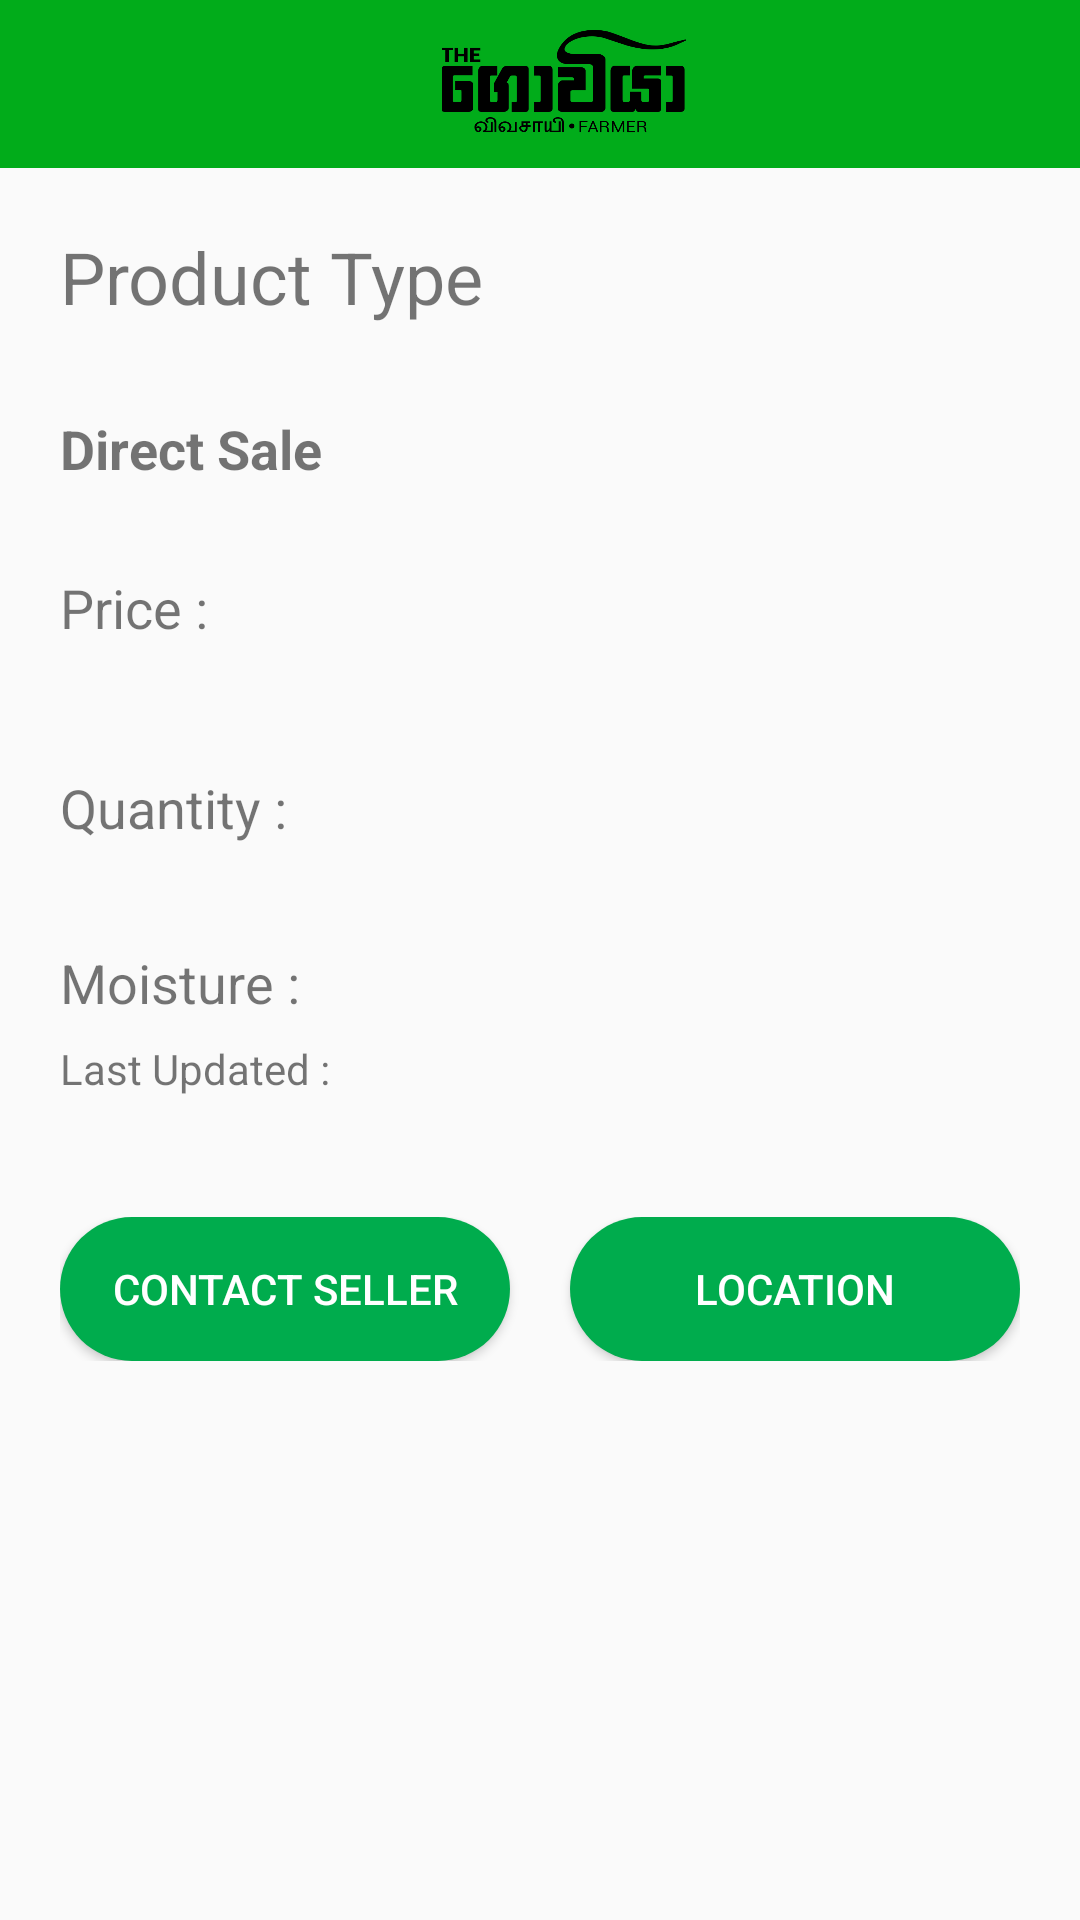

This screen was rendered from an Android layout file. Write that file and the resources it references.
<!-- AndroidManifest.xml: application theme GoviyaTheme -->
<!-- res/layout/activity_product_details.xml -->
<?xml version="1.0" encoding="utf-8"?>
<RelativeLayout xmlns:android="http://schemas.android.com/apk/res/android"
    xmlns:app="http://schemas.android.com/apk/res-auto"
    xmlns:tools="http://schemas.android.com/tools"
    android:layout_width="match_parent"
    android:layout_height="match_parent"
    tools:context="com.example.saucecode.thegoviya.ProductDetails">

    <include layout="@layout/layout_app_bar"/>

    <RelativeLayout
        android:layout_width="match_parent"
        android:layout_height="match_parent"
        android:layout_below="@id/my_action_bar_tool_bar"
        android:padding="20dp"
        >

        <TextView
            android:id="@+id/productType"
            android:layout_width="wrap_content"
            android:layout_height="wrap_content"
            android:layout_alignParentLeft="true"
            android:layout_alignParentStart="true"
            android:layout_alignParentTop="true"
            android:text="Product Type"
            android:textSize="24sp" />

        <TextView
            android:id="@+id/priceTxt"
            android:layout_width="wrap_content"
            android:layout_height="wrap_content"
            android:layout_marginTop="53dp"
            android:text="Price :"
            android:textSize="18sp"
            android:layout_alignTop="@+id/saleType"
            android:layout_alignParentLeft="true"
            android:layout_alignParentStart="true" />

        <TextView
            android:id="@+id/saleType"
            android:layout_width="wrap_content"
            android:layout_height="wrap_content"
            android:text="Direct Sale"
            android:textSize="18sp"
            android:textStyle="bold"
            android:layout_below="@+id/productType"
            android:layout_alignParentLeft="true"
            android:layout_alignParentStart="true"
            android:layout_marginTop="29dp" />

        <TextView
            android:id="@+id/QtyTxt"
            android:layout_width="wrap_content"
            android:layout_height="wrap_content"
            android:layout_alignParentLeft="true"
            android:layout_alignParentStart="true"
            android:layout_alignParentTop="true"

            android:layout_marginTop="181dp"
            android:text="Quantity :"
            android:textSize="18sp" />

        <TextView
            android:id="@+id/moistureTxt"
            android:layout_width="wrap_content"
            android:layout_height="wrap_content"
            android:layout_alignParentLeft="true"
            android:layout_alignParentStart="true"
            android:layout_below="@+id/QtyTxt"
            android:layout_marginTop="34dp"
            android:text="Moisture :"
            android:textSize="18sp" />

        <TextView
            android:layout_marginTop="7dp"
            android:id="@+id/MoistureLastUpTxt"
            android:layout_width="wrap_content"
            android:layout_height="wrap_content"
            android:text="Last Updated :"
            android:layout_below="@+id/moistureTxt"
             />




        <LinearLayout
            android:layout_width="match_parent"
            android:layout_height="wrap_content"
            android:layout_below="@+id/MoistureLastUpTxt"
            android:layout_marginTop="40dp"
            android:weightSum="2"
            >

            <Button
                android:id="@+id/btnContactSeller"
                android:layout_width="0dp"
                android:layout_height="wrap_content"
                android:layout_weight="1"
                android:background="@drawable/round_green_button"
                android:textColor="#FFFFFF"
                android:text="Contact Seller"
                android:layout_marginRight="10dp"
                 />


            <Button
                android:id="@+id/btnSellerLocation"
                android:layout_width="0dp"
                android:layout_height="wrap_content"
                android:layout_weight="1"
                android:background="@drawable/round_green_button"
                android:textColor="#FFFFFF"
                android:text="Location"
                android:layout_marginLeft="10dp"
                />



        </LinearLayout>




    </RelativeLayout>




</RelativeLayout>
<!-- res/layout/layout_app_bar.xml (included above) -->
<?xml version="1.0" encoding="utf-8"?>
<merge xmlns:android="http://schemas.android.com/apk/res/android"
    android:layout_width="match_parent" android:layout_height="match_parent">

    <android.support.v7.widget.Toolbar
        android:id="@+id/my_action_bar_tool_bar"
        android:layout_width="match_parent"
        android:layout_height="?attr/actionBarSize"
        android:background="@color/appbarcolor">

    <ImageView
       android:paddingTop="10dp"
        android:paddingBottom="10dp"
        android:layout_width="match_parent"
        android:layout_height="match_parent"
        android:src="@drawable/goviyaappbarlogo"
        android:id="@+id/toolbar_title" />

    </android.support.v7.widget.Toolbar>


</merge>
<!-- resources referenced by this layout -->
<resources>
  <color name="appbarcolor">#01ac1a</color>
  <!-- drawable goviyaappbarlogo: png bitmap (drawable, 32247 bytes) -->
  <!-- drawable round_green_button (drawable) -->
  <?xml version="1.0" encoding="utf-8"?>
  <shape xmlns:android="http://schemas.android.com/apk/res/android"
      android:shape="rectangle"
      android:padding ="2dp"
      >
  
      <solid android:color="#00ac4d"/>
      <corners android:radius="50dp"/>
  
  </shape>
  <style name="GoviyaTheme" parent="Theme.AppCompat.Light.NoActionBar">
  
  
          <item name="colorPrimaryDark">@color/colorPrimaryDark</item>
      </style>
  <color name="colorPrimaryDark">#329f30</color>
</resources>
